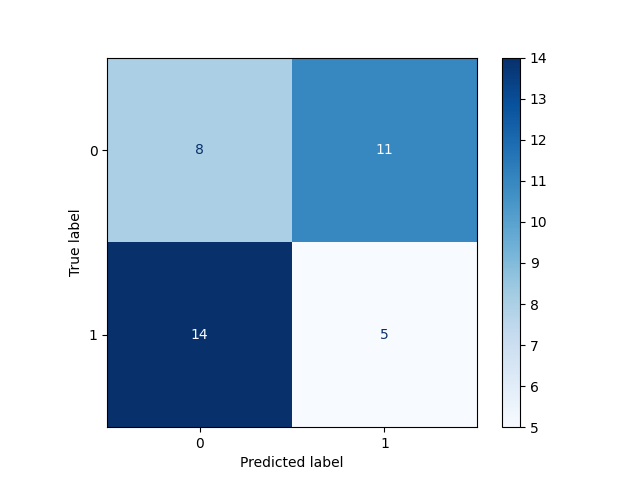

Source data for this figure (header and first rows):
, Pred 0, Pred 1
True 0, 8, 11
True 1, 14, 5
